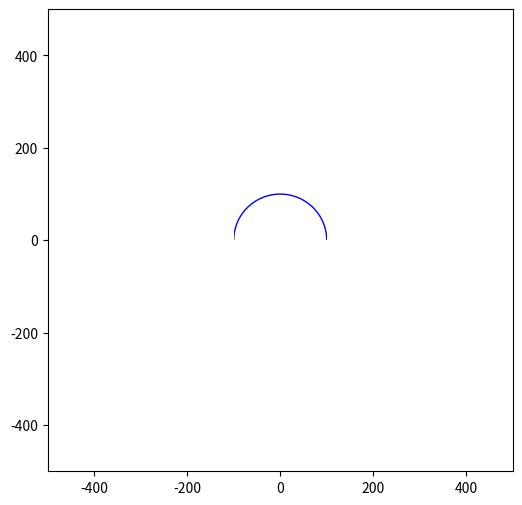

This figure's Python source:
#!/usr/bin/env python
"""
https://stackoverflow.com/questions/10192011/clipping-in-matplotlib-why-doesnt-this-work
"""
import numpy as np
import matplotlib.pyplot as plt
from matplotlib.patches import Circle, Rectangle
from matplotlib.transforms import Bbox


plt.ion()

# This is in PIXELS
# first tuple : coords of box' bottom-left corner, from the figure's bottom-left corner
# second tuple : coords of box' top-right corner, from the figure's bottom-left corner
clip_box = Bbox(((0,0),(50,50)))


rect = Rectangle((-100,0), 200, 200, ec='none', fc='none')

circle = Circle((0,0),100, fc='none', ec='b')

plt.axis('equal')

fig, ax = plt.subplots(figsize=(6,6))

ax.set_xlim(-500,500)
ax.set_ylim(-500,500)

ax.add_artist(rect)
ax.add_artist(circle)


# You have to call this after add_artist()
circle.set_clip_path(rect)

fig.show()



